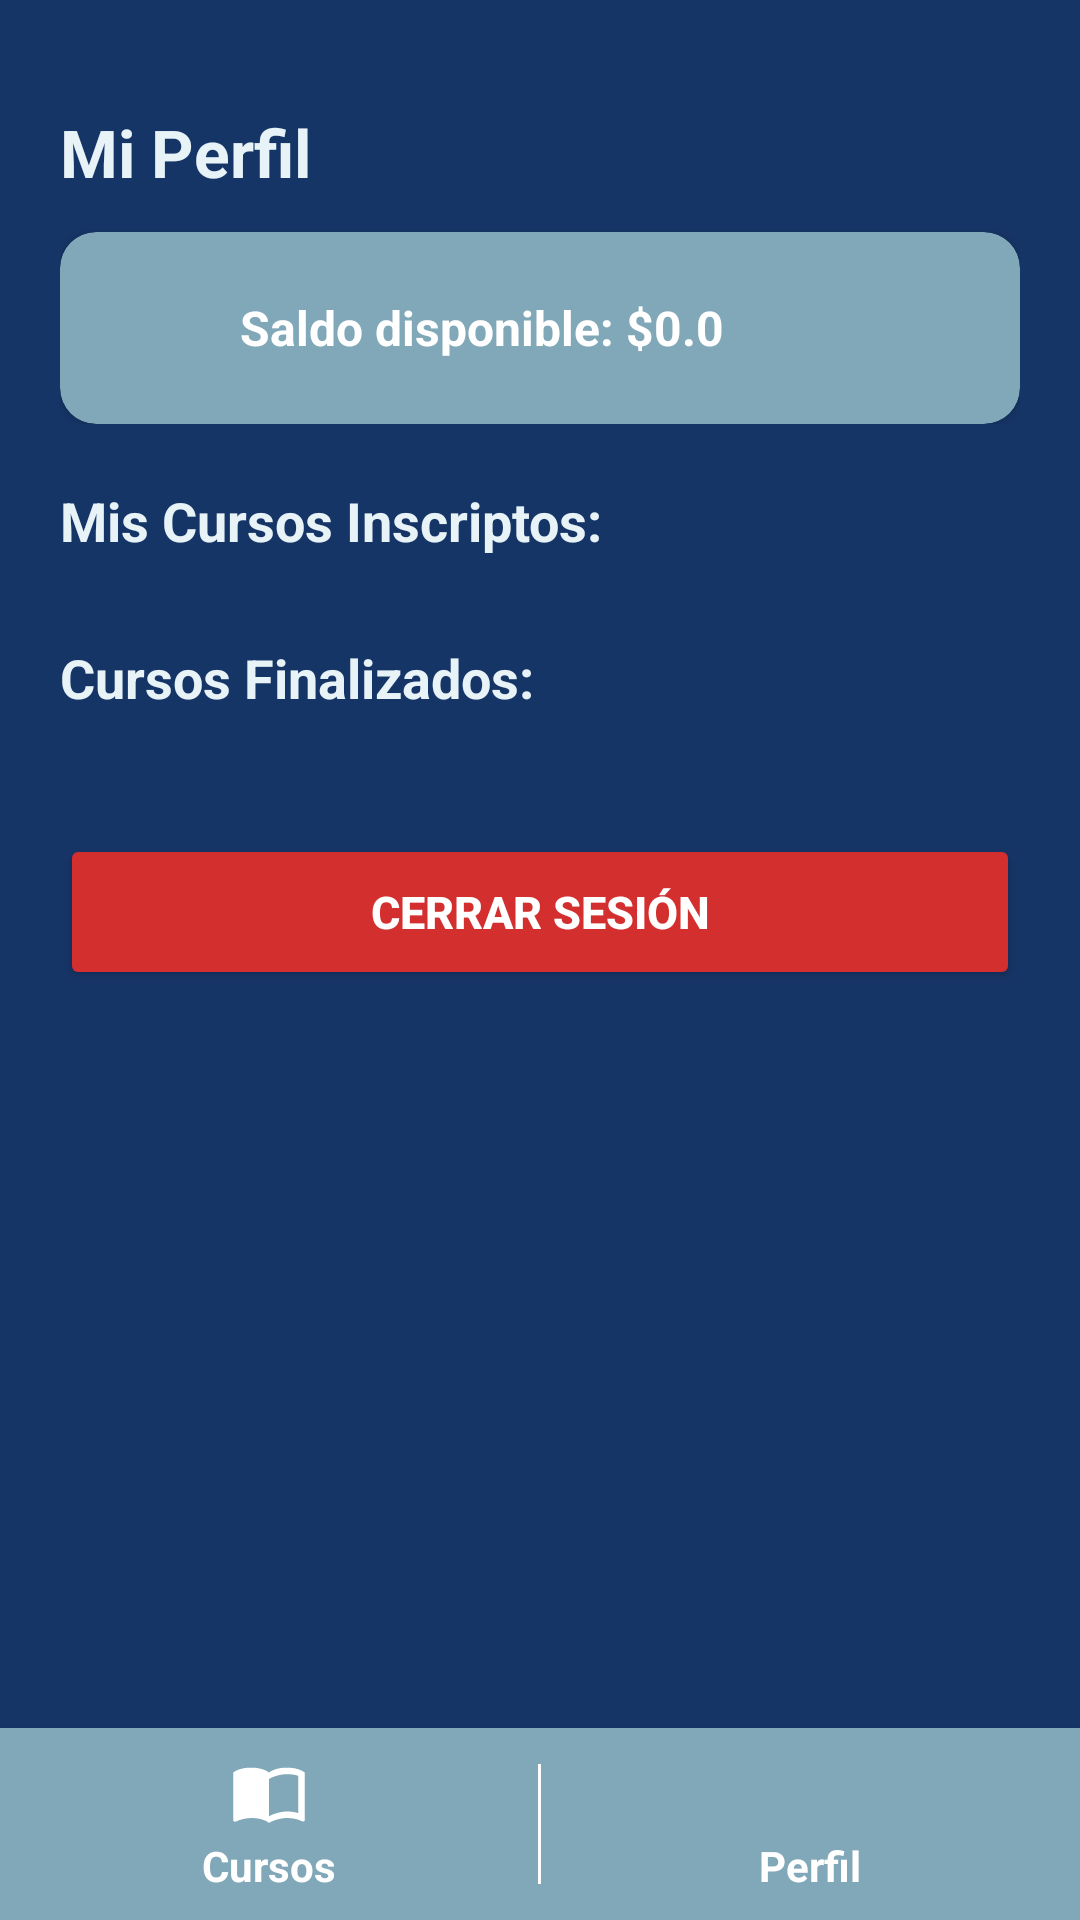

The Android layout XML behind this screen, and the referenced resources:
<!-- AndroidManifest.xml: activity theme Theme.AppCompat.Light.NoActionBar -->
<!-- res/layout/activity_profile.xml -->
<?xml version="1.0" encoding="utf-8"?>

<androidx.constraintlayout.widget.ConstraintLayout xmlns:android="http://schemas.android.com/apk/res/android"
    xmlns:app="http://schemas.android.com/apk/res-auto"
    xmlns:tools="http://schemas.android.com/tools"
    android:layout_width="match_parent"
    android:layout_height="match_parent"
    android:background="#163567"
    tools:context=".ProfileActivity">

    <ScrollView
        android:id="@+id/scrollProfileContainer"
        android:layout_width="0dp"
        android:layout_height="0dp"
        android:fillViewport="true"
        app:layout_constraintBottom_toTopOf="@id/bottomBarProfile"
        app:layout_constraintEnd_toEndOf="parent"
        app:layout_constraintStart_toStartOf="parent"
        app:layout_constraintTop_toTopOf="parent">

        <LinearLayout
            android:layout_width="match_parent"
            android:layout_height="wrap_content"
            android:orientation="vertical">

            <androidx.constraintlayout.widget.ConstraintLayout
                android:id="@+id/headerProfileContainer"
                android:layout_width="match_parent"
                android:layout_height="wrap_content"
                android:paddingHorizontal="20dp"
                android:paddingTop="36dp"
                android:paddingBottom="12dp">

                <TextView
                    android:id="@+id/tvPerfilTitulo"
                    android:layout_width="0dp"
                    android:layout_height="wrap_content"
                    android:text="Mi Perfil"
                    android:textColor="@color/background"
                    android:textSize="22sp"
                    android:textStyle="bold"
                    app:layout_constraintEnd_toEndOf="parent"
                    app:layout_constraintStart_toStartOf="parent"
                    app:layout_constraintTop_toTopOf="parent" />

                <androidx.cardview.widget.CardView
                    android:id="@+id/cardSaldo"
                    android:layout_width="match_parent"
                    android:layout_height="wrap_content"
                    android:layout_marginTop="12dp"
                    app:cardBackgroundColor="#81A8B8"
                    app:cardCornerRadius="12dp"
                    app:cardElevation="2dp"
                    app:layout_constraintEnd_toEndOf="parent"
                    app:layout_constraintStart_toStartOf="parent"
                    app:layout_constraintTop_toBottomOf="@id/tvPerfilTitulo">

                    <LinearLayout
                        android:layout_width="match_parent"
                        android:layout_height="wrap_content"
                        android:gravity="center_vertical"
                        android:orientation="horizontal"
                        android:padding="16dp">

                        <ImageView
                            android:layout_width="32dp"
                            android:layout_height="32dp"
                            android:src="@drawable/ic_person"
                            app:tint="#FFFFFF"
                            tools:ignore="ContentDescription" />

                        <TextView
                            android:id="@+id/tvSaldoUsuario"
                            android:layout_width="wrap_content"
                            android:layout_height="wrap_content"
                            android:layout_marginStart="12dp"
                            android:text="Saldo disponible: $0.0"
                            android:textColor="#FFFFFF"
                            android:textSize="16sp"
                            android:textStyle="bold" />
                    </LinearLayout>
                </androidx.cardview.widget.CardView>

            </androidx.constraintlayout.widget.ConstraintLayout>

            <TextView
                android:id="@+id/tvMisCursosLabel"
                android:layout_width="wrap_content"
                android:layout_height="wrap_content"
                android:layout_marginStart="20dp"
                android:layout_marginTop="8dp"
                android:text="Mis Cursos Inscriptos:"
                android:textColor="@color/background"
                android:textSize="18sp"
                android:textStyle="bold" />

            <androidx.recyclerview.widget.RecyclerView
                android:id="@+id/rvMisCursos"
                android:layout_width="match_parent"
                android:layout_height="wrap_content"
                android:layout_marginTop="8dp"
                android:clipToPadding="false"
                android:nestedScrollingEnabled="false"
                android:paddingHorizontal="16dp"
                tools:listitem="@layout/item_curso" />

            <TextView
                android:id="@+id/tvFinalizadosLabel"
                android:layout_width="wrap_content"
                android:layout_height="wrap_content"
                android:layout_marginStart="20dp"
                android:layout_marginTop="20dp"
                android:text="Cursos Finalizados:"
                android:textColor="@color/background"
                android:textSize="18sp"
                android:textStyle="bold" />

            <androidx.recyclerview.widget.RecyclerView
                android:id="@+id/rvCursosFinalizados"
                android:layout_width="match_parent"
                android:layout_height="wrap_content"
                android:layout_marginTop="8dp"
                android:layout_marginBottom="16dp"
                android:clipToPadding="false"
                android:nestedScrollingEnabled="false"
                android:paddingHorizontal="16dp"
                tools:listitem="@layout/item_curso" />

            <Button
                android:id="@+id/btnCerrarSesion"
                android:layout_width="match_parent"
                android:layout_height="52dp"
                android:layout_marginHorizontal="20dp"
                android:layout_marginTop="16dp"
                android:backgroundTint="#D32F2F"
                android:text="Cerrar Sesión"
                android:textColor="@android:color/white"
                android:textSize="15sp"
                android:textStyle="bold" />

        </LinearLayout>
    </ScrollView>

    <LinearLayout
        android:id="@+id/bottomBarProfile"
        android:layout_width="0dp"
        android:layout_height="64dp"
        android:background="#81A8B8"
        android:elevation="8dp"
        android:orientation="horizontal"
        app:layout_constraintBottom_toBottomOf="parent"
        app:layout_constraintEnd_toEndOf="parent"
        app:layout_constraintStart_toStartOf="parent">

        <LinearLayout
            android:id="@+id/btnNavCursosProfile"
            android:layout_width="0dp"
            android:layout_height="match_parent"
            android:layout_weight="1"
            android:clickable="true"
            android:focusable="true"
            android:foreground="?android:attr/selectableItemBackground"
            android:gravity="center"
            android:orientation="vertical"
            android:paddingVertical="4dp">

            <ImageView
                android:layout_width="26dp"
                android:layout_height="26dp"
                android:src="@drawable/ic_book"
                app:tint="#FFFFFF"
                tools:ignore="ContentDescription" />

            <TextView
                android:layout_width="wrap_content"
                android:layout_height="wrap_content"
                android:layout_marginTop="2dp"
                android:text="Cursos"
                android:textColor="#FFFFFF"
                android:textSize="14sp"
                android:textStyle="bold" />
        </LinearLayout>

        <View
            android:layout_width="1dp"
            android:layout_height="match_parent"
            android:layout_marginVertical="12dp"
            android:background="#FFFFFF" />

        <LinearLayout
            android:id="@+id/btnNavPerfilProfile"
            android:layout_width="0dp"
            android:layout_height="match_parent"
            android:layout_weight="1"
            android:clickable="true"
            android:focusable="true"
            android:foreground="?android:attr/selectableItemBackground"
            android:gravity="center"
            android:orientation="vertical"
            android:paddingVertical="4dp">

            <ImageView
                android:layout_width="26dp"
                android:layout_height="26dp"
                android:src="@drawable/ic_person"
                app:tint="#FFFFFF"
                tools:ignore="ContentDescription" />

            <TextView
                android:layout_width="wrap_content"
                android:layout_height="wrap_content"
                android:layout_marginTop="2dp"
                android:text="Perfil"
                android:textColor="#FFFFFF"
                android:textSize="14sp"
                android:textStyle="bold" />
        </LinearLayout>

    </LinearLayout>

</androidx.constraintlayout.widget.ConstraintLayout>
<!-- res/layout/item_curso.xml (included above) -->
<?xml version="1.0" encoding="utf-8"?>

<androidx.constraintlayout.widget.ConstraintLayout
    xmlns:android="http://schemas.android.com/apk/res/android"
    xmlns:app="http://schemas.android.com/apk/res-auto"
    xmlns:tools="http://schemas.android.com/tools"
    android:layout_width="match_parent"
    android:layout_height="wrap_content"
    android:layout_marginHorizontal="12dp"
    android:layout_marginVertical="8dp"
    android:background="@drawable/card_rounded_bg"
    android:padding="16dp">

    <TextView
        android:id="@+id/tvNombreCurso"
        android:layout_width="0dp"
        android:layout_height="wrap_content"
        android:text="@string/nombre_curso"
        android:textColor="@color/text_primary"
        android:textSize="18sp"
        android:textStyle="bold"
        app:layout_constraintEnd_toEndOf="parent"
        app:layout_constraintStart_toStartOf="parent"
        app:layout_constraintTop_toTopOf="parent" />

    <TextView
        android:id="@+id/tvInstructorCurso"
        android:layout_width="0dp"
        android:layout_height="wrap_content"
        android:layout_marginTop="4dp"
        android:text="Instructor:"
        android:textColor="@color/text_primary"
        android:textSize="14sp"
        app:layout_constraintEnd_toEndOf="parent"
        app:layout_constraintStart_toStartOf="parent"
        app:layout_constraintTop_toBottomOf="@id/tvNombreCurso" />

    <TextView
        android:id="@+id/tvFechaCurso"
        android:layout_width="0dp"
        android:layout_height="wrap_content"
        android:layout_marginTop="2dp"
        android:text="Día y horario:"
        android:textColor="@color/text_secondary"
        android:textSize="13sp"
        app:layout_constraintEnd_toEndOf="parent"
        app:layout_constraintStart_toStartOf="parent"
        app:layout_constraintTop_toBottomOf="@id/tvInstructorCurso" />

     <TextView
        android:id="@+id/tvPrecio"
        android:layout_width="wrap_content"
        android:layout_height="wrap_content"
        android:layout_marginTop="12dp"
        android:text="$10.000,00"
        android:textColor="@color/price_tag"
        android:textSize="20sp"
        android:textStyle="bold"
        app:layout_constraintBottom_toBottomOf="parent"
        app:layout_constraintStart_toStartOf="parent"
        app:layout_constraintTop_toBottomOf="@id/tvFechaCurso" />

    <TextView
        android:id="@+id/tvCapacidad"
        android:layout_width="0dp"
        android:layout_height="wrap_content"
        android:layout_marginStart="10dp"
        android:layout_marginEnd="8dp"
        android:text="Cupos:"
        android:textColor="@color/cupo_tag"
        android:textSize="14sp"
        app:layout_constraintBottom_toBottomOf="@id/tvPrecio"
        app:layout_constraintEnd_toStartOf="@id/btnInscribir"
        app:layout_constraintStart_toEndOf="@id/tvPrecio"
        app:layout_constraintTop_toTopOf="@id/tvPrecio" />

    <Button
        android:id="@+id/btnInscribir"
        android:layout_width="wrap_content"
        android:layout_height="48dp"
        android:backgroundTint="#163567"
        android:minWidth="0dp"
        android:paddingHorizontal="12dp"
        android:text="@string/inscribirse"
        android:textColor="@android:color/white"
        android:textSize="13sp"
        android:textStyle="bold"
        app:layout_constraintBottom_toBottomOf="@id/tvPrecio"
        app:layout_constraintEnd_toEndOf="parent"
        app:layout_constraintTop_toTopOf="@id/tvPrecio" />

</androidx.constraintlayout.widget.ConstraintLayout>
<!-- resources referenced by this layout -->
<resources>
  <color name="background">#E8F3F8</color>
  <color name="cupo_tag">#F78145</color>
  <color name="price_tag">#04AD28</color>
  <color name="text_primary">#22556D</color>
  <color name="text_secondary">#64748B</color>
  <!-- drawable card_rounded_bg (drawable) -->
  <?xml version="1.0" encoding="utf-8"?>
  
  <shape xmlns:android="http://schemas.android.com/apk/res/android">
  
      <solid android:color="#FFFFFF" />
      <corners android:radius="14dp" />
      <stroke
              android:width="1.5dp"
              android:color="#81A8B8" />
  
  </shape>
  <!-- drawable ic_book (drawable) -->
  <vector xmlns:android="http://schemas.android.com/apk/res/android"
      android:width="24dp"
      android:height="24dp"
      android:viewportWidth="24"
      android:viewportHeight="24">
  
      <path
          android:fillColor="#FFFFFF"
          android:pathData="M21,5c-1.11,-0.35 -2.33,-0.5 -3.5,-0.5 -1.95,0 -4.05,0.4 -5.5,1.5 -1.45,-1.1 -3.55,-1.5 -5.5,-1.5S2.45,4.9 1,6v14.65c0,0.25 0.25,0.5 0.5,0.5 0.1,0 0.15,-0.05 0.25,-0.05C3.1,20.45 5.05,20 6.5,20c1.95,0 4.05,0.4 5.5,1.5 1.35,-0.85 3.8,-1.5 5.5,-1.5 1.65,0 3.35,0.3 4.75,1.05 0.1,0.05 0.15,0.05 0.25,0.05 0.25,0 0.5,-0.25 0.5,-0.5V6c-0.6,-0.45 -1.25,-0.75 -2,-1zM21,18.5c-1.1,-0.35 -2.3,-0.5 -3.5,-0.5 -1.7,0 -4.15,0.65 -5.5,1.5V8c1.35,-0.85 3.8,-1.5 5.5,-1.5 1.2,0 2.4,0.15 3.5,0.5v11.5z"/>
  </vector>
  <!-- drawable ic_person (drawable) -->
  <vector xmlns:android="http://schemas.android.com/apk/res/android"
      android:height="24dp"
      android:tint="#81A8B8"
      android:viewportHeight="24"
      android:viewportWidth="24"
      android:width="24dp">
        
      <path android:fillColor="@android:color/white"
          android:pathData="M12,12c2.21,0 4,-1.79 4,-4s-1.79,-4 -4,-4 -4,1.79 -4,4 1.79,4 4,4zM12,14c-2.67,0 -8,1.34 -8,4v2h16v-2c0,-2.66 -5.33,-4 -8,-4z"/>
      
  </vector>
  <string name="inscribirse">Inscribirse</string>
  <string name="nombre_curso">Nombre Del Curso</string>
</resources>
